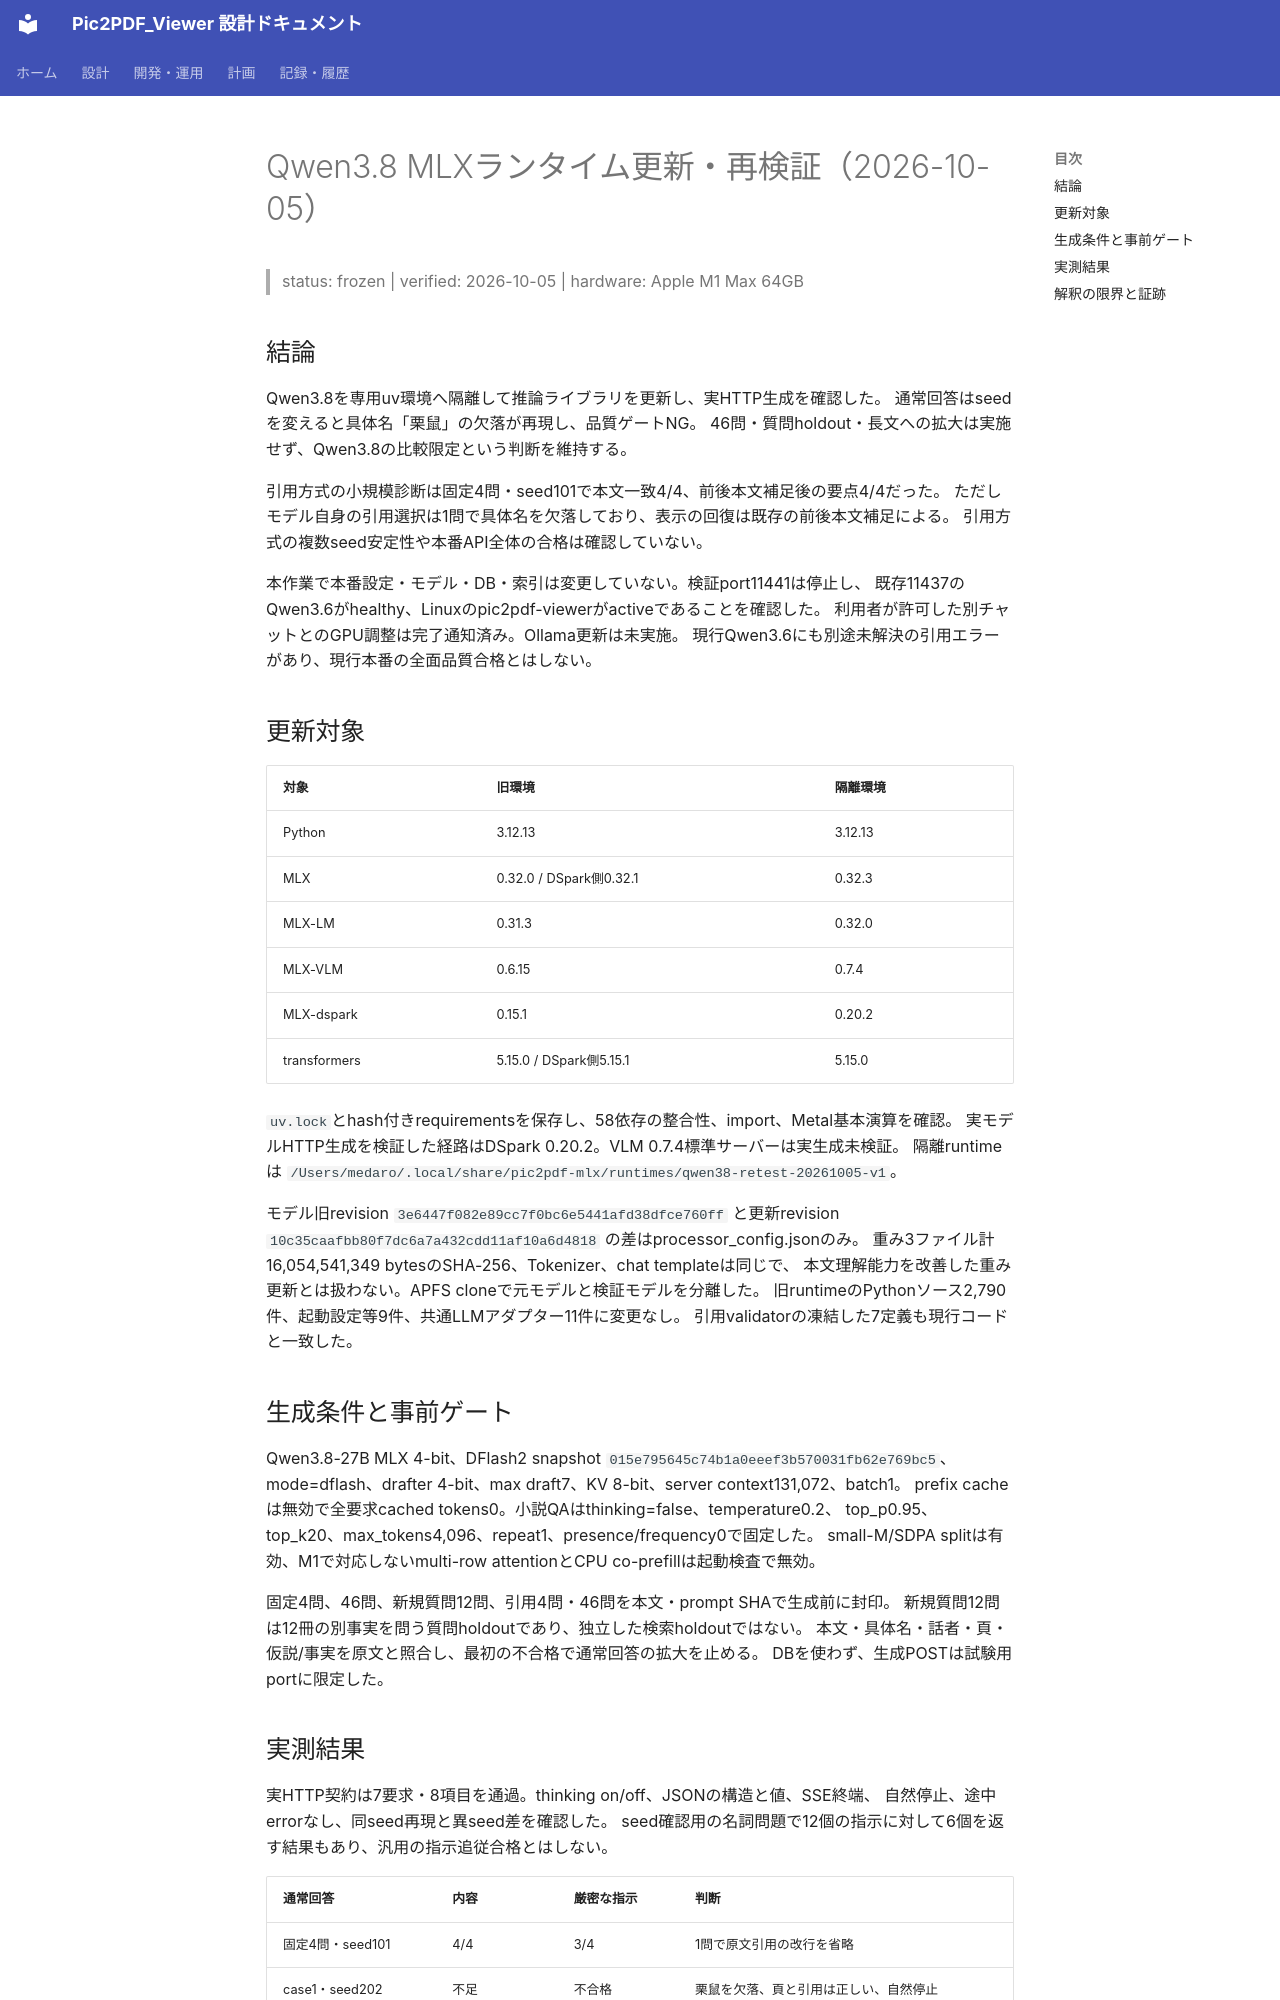

repository: kkmmyr/Pic2PDF_Viewer · page: archive/検証/Qwen3.8_MLXランタイム更新再検証_2026-10-05.html · generator: mkdocs

# Qwen3.8 MLXランタイム更新・再検証（2026-10-05）

> status: frozen | verified: 2026-10-05 | hardware: Apple M1 Max 64GB

## 結論

Qwen3.8を専用uv環境へ隔離して推論ライブラリを更新し、実HTTP生成を確認した。
通常回答はseedを変えると具体名「栗鼠」の欠落が再現し、品質ゲートNG。
46問・質問holdout・長文への拡大は実施せず、Qwen3.8の比較限定という判断を維持する。

引用方式の小規模診断は固定4問・seed101で本文一致4/4、前後本文補足後の要点4/4だった。
ただしモデル自身の引用選択は1問で具体名を欠落しており、表示の回復は既存の前後本文補足による。
引用方式の複数seed安定性や本番API全体の合格は確認していない。

本作業で本番設定・モデル・DB・索引は変更していない。検証port11441は停止し、
既存11437のQwen3.6がhealthy、Linuxのpic2pdf-viewerがactiveであることを確認した。
利用者が許可した別チャットとのGPU調整は完了通知済み。Ollama更新は未実施。
現行Qwen3.6にも別途未解決の引用エラーがあり、現行本番の全面品質合格とはしない。

## 更新対象

| 対象 | 旧環境 | 隔離環境 |
|---|---|---|
| Python | 3.12.13 | 3.12.13 |
| MLX | 0.32.0 / DSpark側0.32.1 | 0.32.3 |
| MLX-LM | 0.31.3 | 0.32.0 |
| MLX-VLM | 0.6.15 | 0.7.4 |
| MLX-dspark | 0.15.1 | 0.20.2 |
| transformers | 5.15.0 / DSpark側5.15.1 | 5.15.0 |

`uv.lock`とhash付きrequirementsを保存し、58依存の整合性、import、Metal基本演算を確認。
実モデルHTTP生成を検証した経路はDSpark 0.20.2。VLM 0.7.4標準サーバーは実生成未検証。
隔離runtimeは `/Users/medaro/.local/share/pic2pdf-mlx/runtimes/qwen38-retest-20261005-v1`。

モデル旧revision `3e6447f082e89cc7f0bc6e5441afd38dfce760ff` と更新revision
`10c35caafbb80f7dc6a7a432cdd11af10a6d4818` の差はprocessor_config.jsonのみ。
重み3ファイル計16,054,541,349 bytesのSHA-256、Tokenizer、chat templateは同じで、
本文理解能力を改善した重み更新とは扱わない。APFS cloneで元モデルと検証モデルを分離した。
旧runtimeのPythonソース2,790件、起動設定等9件、共通LLMアダプター11件に変更なし。
引用validatorの凍結した7定義も現行コードと一致した。

## 生成条件と事前ゲート

Qwen3.8-27B MLX 4-bit、DFlash2 snapshot `015e795645c74b1a0eeef3b570031fb62e769bc5`、
mode=dflash、drafter 4-bit、max draft7、KV 8-bit、server context131,072、batch1。
prefix cacheは無効で全要求cached tokens0。小説QAはthinking=false、temperature0.2、
top_p0.95、top_k20、max_tokens4,096、repeat1、presence/frequency0で固定した。
small-M/SDPA splitは有効、M1で対応しないmulti-row attentionとCPU co-prefillは起動検査で無効。

固定4問、46問、新規質問12問、引用4問・46問を本文・prompt SHAで生成前に封印。
新規質問12問は12冊の別事実を問う質問holdoutであり、独立した検索holdoutではない。
本文・具体名・話者・頁・仮説/事実を原文と照合し、最初の不合格で通常回答の拡大を止める。
DBを使わず、生成POSTは試験用portに限定した。
